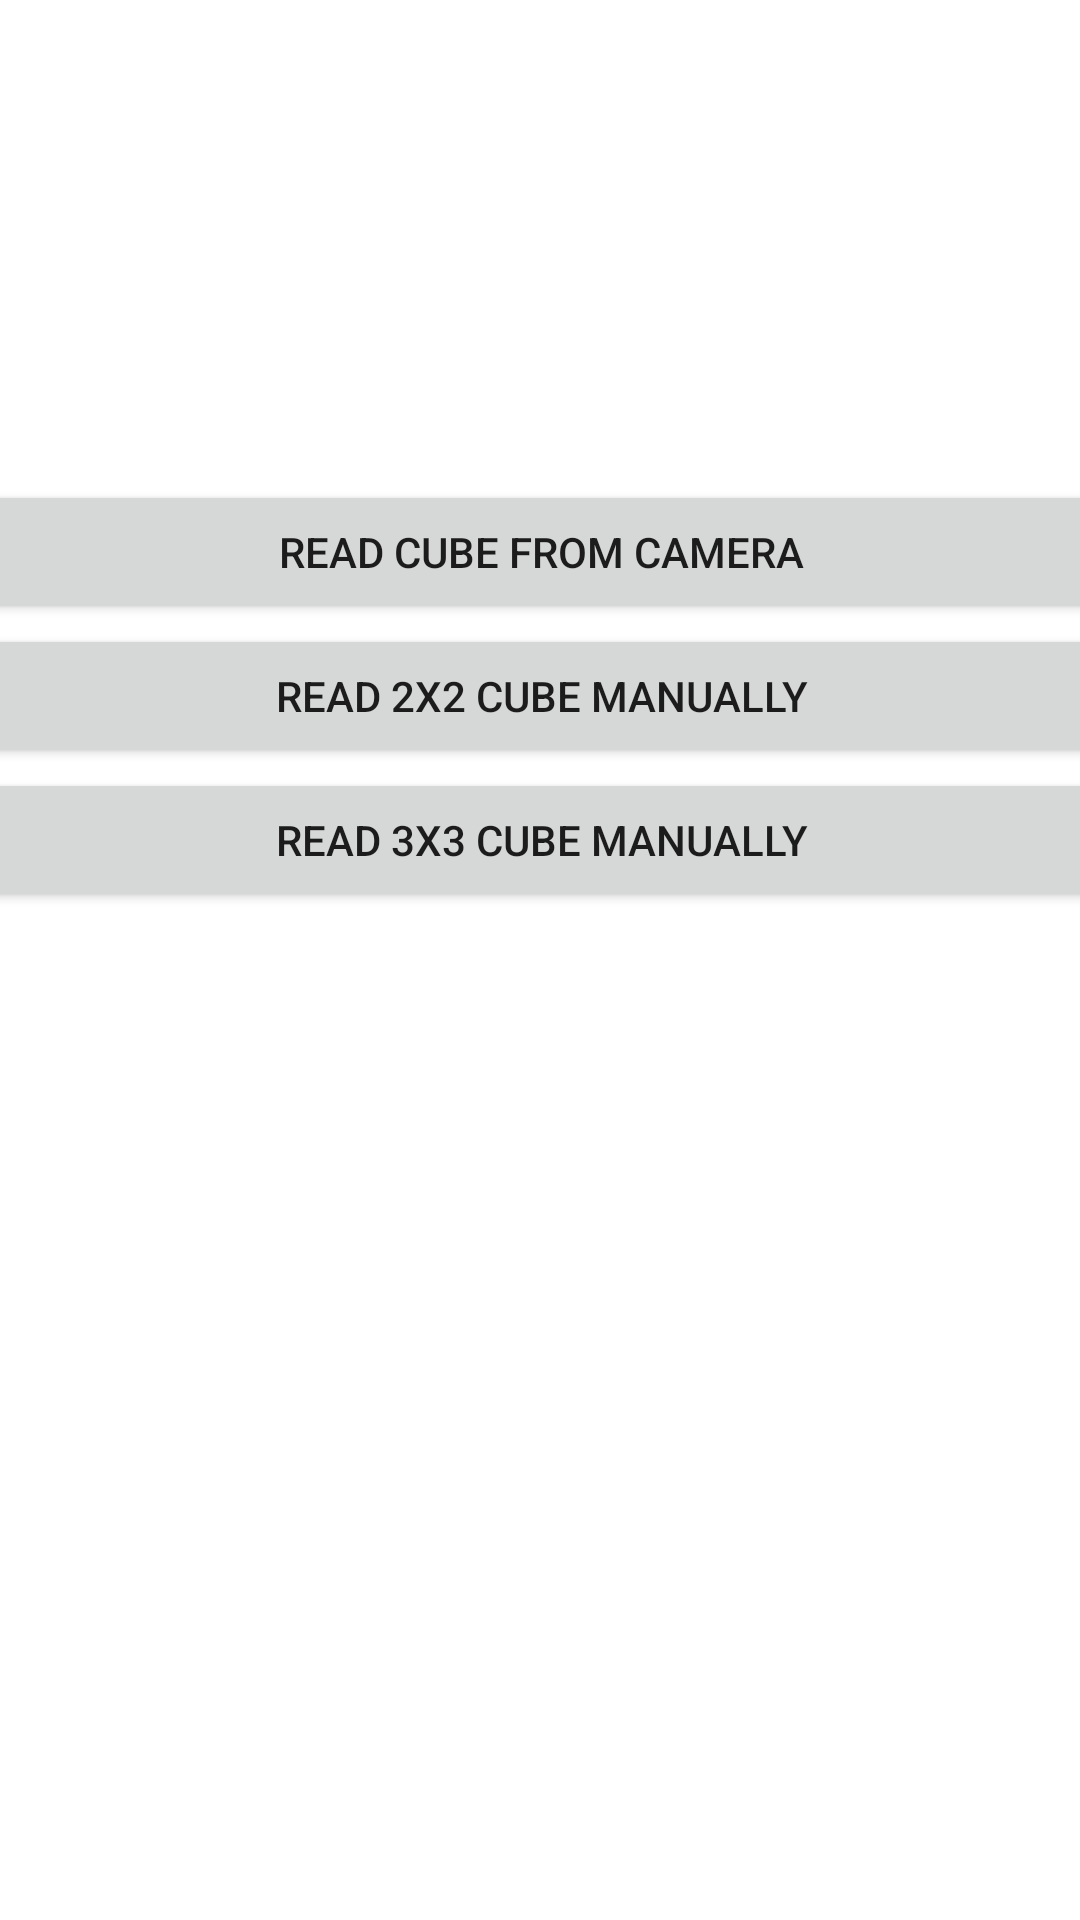

The Android layout XML behind this screen, and the referenced resources:
<!-- AndroidManifest.xml: application theme Theme.KockApp.NoActionBar -->
<!-- res/layout/activity_main2.xml -->
<?xml version="1.0" encoding="utf-8"?>
<androidx.constraintlayout.widget.ConstraintLayout xmlns:android="http://schemas.android.com/apk/res/android"
    xmlns:app="http://schemas.android.com/apk/res-auto"
    xmlns:tools="http://schemas.android.com/tools"
    android:layout_width="match_parent"
    android:layout_height="match_parent"
    tools:context=".ui.MainActivity">

    <androidx.constraintlayout.widget.Guideline
        android:id="@+id/guideline_top"
        android:layout_width="wrap_content"
        android:layout_height="wrap_content"
        android:orientation="horizontal"
        app:layout_constraintGuide_percent="0.25" />

    <LinearLayout
        android:id="@+id/linear_layout_home"
        android:layout_width="409dp"
        android:layout_height="346dp"
        android:orientation="vertical"
        app:layout_constraintEnd_toEndOf="parent"
        app:layout_constraintStart_toStartOf="parent"
        app:layout_constraintTop_toTopOf="@id/guideline_top">

        <Button
            android:id="@+id/cube_by_camera"
            android:layout_width="match_parent"
            android:layout_height="wrap_content"
            android:text="Read cube from camera" />

        <Button
            android:id="@+id/cube_2_manually"
            android:layout_width="match_parent"
            android:layout_height="wrap_content"
            android:text="Read 2x2 cube manually" />

        <Button
            android:id="@+id/cube_3_manually"
            android:layout_width="match_parent"
            android:layout_height="wrap_content"
            android:text="Read 3x3 cube manually" />
    </LinearLayout>

</androidx.constraintlayout.widget.ConstraintLayout>
<!-- resources referenced by this layout -->
<resources>
  <style name="Theme.KockApp.NoActionBar">
          <item name="windowActionBar">false</item>
          <item name="windowNoTitle">true</item>
      </style>
</resources>
